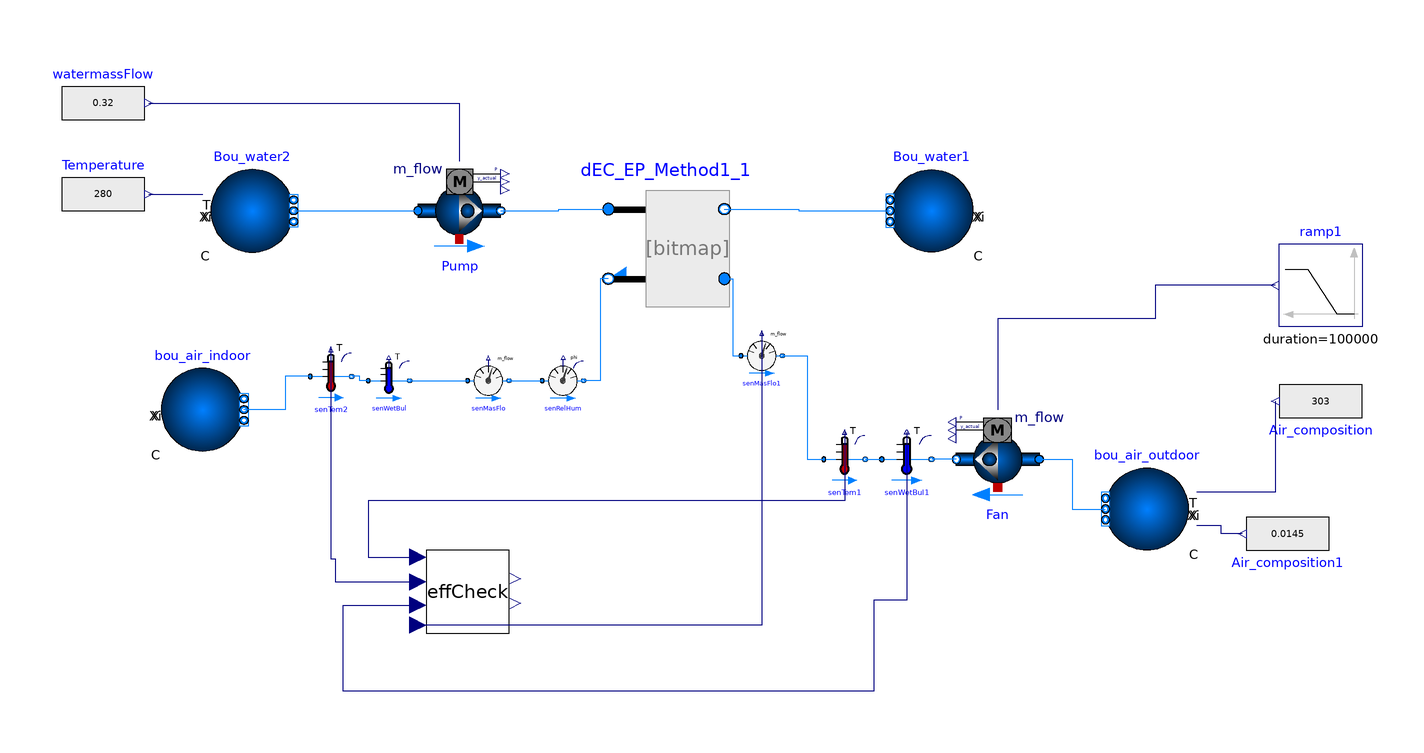

The component connection diagram of the Modelica model below, drawn from its own Placement and Line annotations.

model lumpedPadmedia

    extends Modelica.Icons.Example;
  replaceable package Medium1 = Buildings.Media.Water;
  replaceable package Medium2 = Buildings.Media.Air;

  Buildings.Fluid.Movers.FlowControlled_m_flow Fan(
    redeclare package Medium = Medium2,
    y_start=1,
    m_flow_nominal=2.5,
    per(
      pressure(V_flow={2.28,2.31,2.34,2.37,2.40,2.44,2.47,2.49,2.51,2.54,2.56,
            2.59,2.62,2.65,2.69,2.71,2.74,2.77,2.79,2.81,2.84,2.87,2.90,2.93},
          dp={215.5,206.5,198.8,191.5,182.9,174.82,167.50,160.16,152.41,143.44,
            132.42,123.04,112.44,102.67,92.89,82.69,73.32,65.17,55.37,45.18,
            34.58,24.79,12.96,3.59}),
      use_powerCharacteristic=true,
      power(V_flow={2.281,2.330,2.38,2.43,2.47,2.50,2.53,2.57,2.61,2.66,2.71,
            2.75,2.79,2.83,2.88,2.92,2.96}, P={1830.2,1858.1,1890.4,1913.6,
            1932.15,1941.4,1932.5,1932.8,1955.9,1974.55,2002.2,2011.7,2021.0,
            2044.2,2058.2,2058.5,2058.81}),
      motorCooledByFluid=true,
      speed_rpm_nominal=615),
    inputType=Buildings.Fluid.Types.InputType.Continuous,
    addPowerToMedium=true,
    nominalValuesDefineDefaultPressureCurve=false,
    m_flow_start=2.27)
    annotation (Placement(transformation(extent={{96,-48},{76,-28}})));
  Buildings.Fluid.Sources.Boundary_pT bou_air_indoor(
    redeclare package Medium = Medium2,
    use_T_in=false,
    nPorts=1)
    annotation (Placement(transformation(extent={{-116,-36},{-96,-16}})));
  Modelica.Blocks.Sources.RealExpression Temperature(y=280)
    annotation (Placement(transformation(extent={{-140,16},{-120,36}})));
  Modelica.Blocks.Sources.RealExpression watermassFlow(y=0.32) "in pascals"
    annotation (Placement(transformation(extent={{-140,38},{-120,58}})));
  Buildings.Fluid.Movers.FlowControlled_m_flow Pump(
    redeclare package Medium = Medium1,
    m_flow_nominal=0.32,
    addPowerToMedium=false,
    nominalValuesDefineDefaultPressureCurve=true,
    dp_nominal=11652.14,
    m_flow_start=0.2)
    annotation (Placement(transformation(extent={{-54,12},{-34,32}})));
  Buildings.Fluid.Sources.Boundary_ph Bou_water1(redeclare package Medium =
        Medium1, nPorts=1)
    annotation (Placement(transformation(extent={{80,12},{60,32}})));
  Modelica.Blocks.Sources.RealExpression Air_composition(y=303)
    annotation (Placement(transformation(extent={{174,-14},{154,-34}})));
  Buildings.Fluid.Sensors.TemperatureWetBulbTwoPort senWetBul(
    redeclare package Medium = Medium2,
    m_flow_nominal=2.593,
    tau=0) annotation (Placement(transformation(extent={{-66,-24},{-56,-14}})));
  Buildings.Fluid.Sensors.MassFlowRate senMasFlo(redeclare package Medium =
        Medium2)
    annotation (Placement(transformation(extent={{-42,-24},{-32,-14}})));
  Buildings.Fluid.Sensors.TemperatureTwoPort senTem1(
    redeclare package Medium = Medium2,
    m_flow_nominal=2.593,
    tau=0) annotation (Placement(transformation(extent={{44,-44},{54,-32}})));
  Buildings.Fluid.Sensors.TemperatureWetBulbTwoPort senWetBul1(
    redeclare package Medium = Medium2,
    m_flow_nominal=0.5,
    tau=0) annotation (Placement(transformation(extent={{58,-44},{70,-32}})));
  Buildings.Fluid.Sensors.RelativeHumidityTwoPort senRelHum(
    redeclare package Medium = Medium2,
    m_flow_nominal=2.593,
    tau=0) annotation (Placement(transformation(extent={{-24,-24},{-14,-14}})));
  Modelica.Blocks.Sources.Ramp ramp1(
    height=4,
    duration=100000,
    offset=0,
    startTime=0)
    annotation (Placement(transformation(extent={{174,-6},{154,14}})));
  Buildings.Fluid.Sensors.TemperatureTwoPort senTem2(
    redeclare package Medium = Medium2,
    m_flow_nominal=2.47,
    tau=0) annotation (Placement(transformation(extent={{-80,-24},{-70,-12}})));
  Buildings.Fluid.Sources.Boundary_pT bou_air_outdoor(
    redeclare package Medium = Medium2,
    use_Xi_in=true,
    use_T_in=true,
    nPorts=1)
    annotation (Placement(transformation(extent={{132,-60},{112,-40}})));
  Buildings.Fluid.Sources.Boundary_pT Bou_water2(
    redeclare package Medium = Medium1,
    use_T_in=true,
    nPorts=1)
    annotation (Placement(transformation(extent={{-104,12},{-84,32}})));
  CoolingPadLumped dEC_EP_Method1_1(
    redeclare package Medium1 = Medium1,
    redeclare package Medium2 = Medium2,
    allowFlowReversal1=true,
    allowFlowReversal2=true,
    m1_flow_nominal=0.32,
    m2_flow_nominal=1.5,
    dp1_nominal=11652.14,
    dp2_nominal=200,
    PadThickness=0.1,
    PadArea=1.8,
    DriftFactor=1.125,
    Rcon=12) annotation (Placement(transformation(extent={{-8,0},{20,28}})));
  Modelica.Blocks.Sources.RealExpression Air_composition1(y=0.0145)
    annotation (Placement(transformation(extent={{166,-46},{146,-66}})));
  EffCheck effCheck annotation (Placement(transformation(extent={{-52,-80},{-32,-60}})));
  Buildings.Fluid.Sensors.MassFlowRate senMasFlo1(redeclare package Medium =
        Medium2)
    annotation (Placement(transformation(extent={{24,-18},{34,-8}})));
equation
  connect(senWetBul.port_b,senMasFlo. port_a)
    annotation (Line(points={{-56,-19},{-42,-19}}, color={0,127,255}));
  connect(senTem1.port_b,senWetBul1. port_a)
    annotation (Line(points={{54,-38},{58,-38}}, color={0,127,255}));
  connect(senMasFlo.port_b,senRelHum. port_a)
    annotation (Line(points={{-32,-19},{-24,-19}}, color={0,127,255}));
  connect(senWetBul.port_a, senTem2.port_b) annotation (Line(points={{-66,-19},
          {-68,-19},{-68,-18},{-70,-18}}, color={0,127,255}));
  connect(senTem2.port_a, bou_air_indoor.ports[1]) annotation (Line(points={{-80,-18},
          {-86,-18},{-86,-26},{-96,-26}},          color={0,127,255}));
  connect(Temperature.y, Bou_water2.T_in) annotation (Line(points={{-119,26},{
          -106,26}},                     color={0,0,127}));
  connect(Fan.port_a, bou_air_outdoor.ports[1]) annotation (Line(points={{96,-38},
          {104,-38},{104,-50},{112,-50}},      color={0,127,255}));
  connect(Fan.port_b, senWetBul1.port_b) annotation (Line(points={{76,-38},
          {70,-38}},               color={0,127,255}));
  connect(Bou_water2.ports[1], Pump.port_a)
    annotation (Line(points={{-84,22},{-54,22}}, color={0,127,255}));
  connect(watermassFlow.y, Pump.m_flow_in) annotation (Line(points={{-119,
          48},{-44,48},{-44,34}}, color={0,0,127}));
  connect(Air_composition.y, bou_air_outdoor.T_in)
    annotation (Line(points={{153,-24},{153,-46},{134,-46}}, color={0,0,127}));
  connect(Pump.port_b, dEC_EP_Method1_1.port_a1) annotation (Line(points={{-34,22},
          {-20,22},{-20,22.4},{-8,22.4}}, color={0,127,255}));
  connect(dEC_EP_Method1_1.port_b1, Bou_water1.ports[1]) annotation (Line(
        points={{20,22.4},{38,22.4},{38,22},{60,22}},
                                                  color={0,127,255}));
  connect(dEC_EP_Method1_1.port_b2, senRelHum.port_b) annotation (Line(points={{-8,5.6},
          {-10,5.6},{-10,-19},{-14,-19}},        color={0,127,255}));
  connect(Air_composition1.y, bou_air_outdoor.Xi_in[1]) annotation (Line(points={{145,-56},
          {140,-56},{140,-54},{134,-54}},           color={0,0,127}));
  connect(ramp1.y, Fan.m_flow_in) annotation (Line(points={{153,4},{124,4},
          {124,-4},{86,-4},{86,-26}}, color={0,0,127}));
  connect(senTem2.T, effCheck.db_out) annotation (Line(points={{-75,-11.4},
          {-75,-62},{-74,-62},{-74,-67.6},{-54,-67.6}},   color={0,0,127}));
  connect(senTem1.T, effCheck.db_in) annotation (Line(points={{49,-31.4},{
          49,-48},{-66,-48},{-66,-61.6},{-54,-61.6}},   color={0,0,127}));
  connect(senWetBul1.T, effCheck.wb_in) annotation (Line(points={{64,-31.4},
          {64,-72},{56,-72},{56,-94},{-72,-94},{-72,-73.2},{-54,-73.2}},
        color={0,0,127}));
  connect(dEC_EP_Method1_1.port_a2, senMasFlo1.port_a) annotation (Line(
        points={{20,5.6},{22,5.6},{22,-13},{24,-13}}, color={0,127,255}));
  connect(senMasFlo1.port_b, senTem1.port_a) annotation (Line(points={{34,
          -13},{40,-13},{40,-38},{44,-38}}, color={0,127,255}));
  connect(senMasFlo1.m_flow, effCheck.mFlow) annotation (Line(points={{29,-7.5},
          {29,-78},{-54,-78}},             color={0,0,127}));
  annotation (
    Diagram(coordinateSystem(extent={{-160,-100},{240,100}})),
    Icon(coordinateSystem(extent={{-160,-100},{240,100}})));
end lumpedPadmedia;